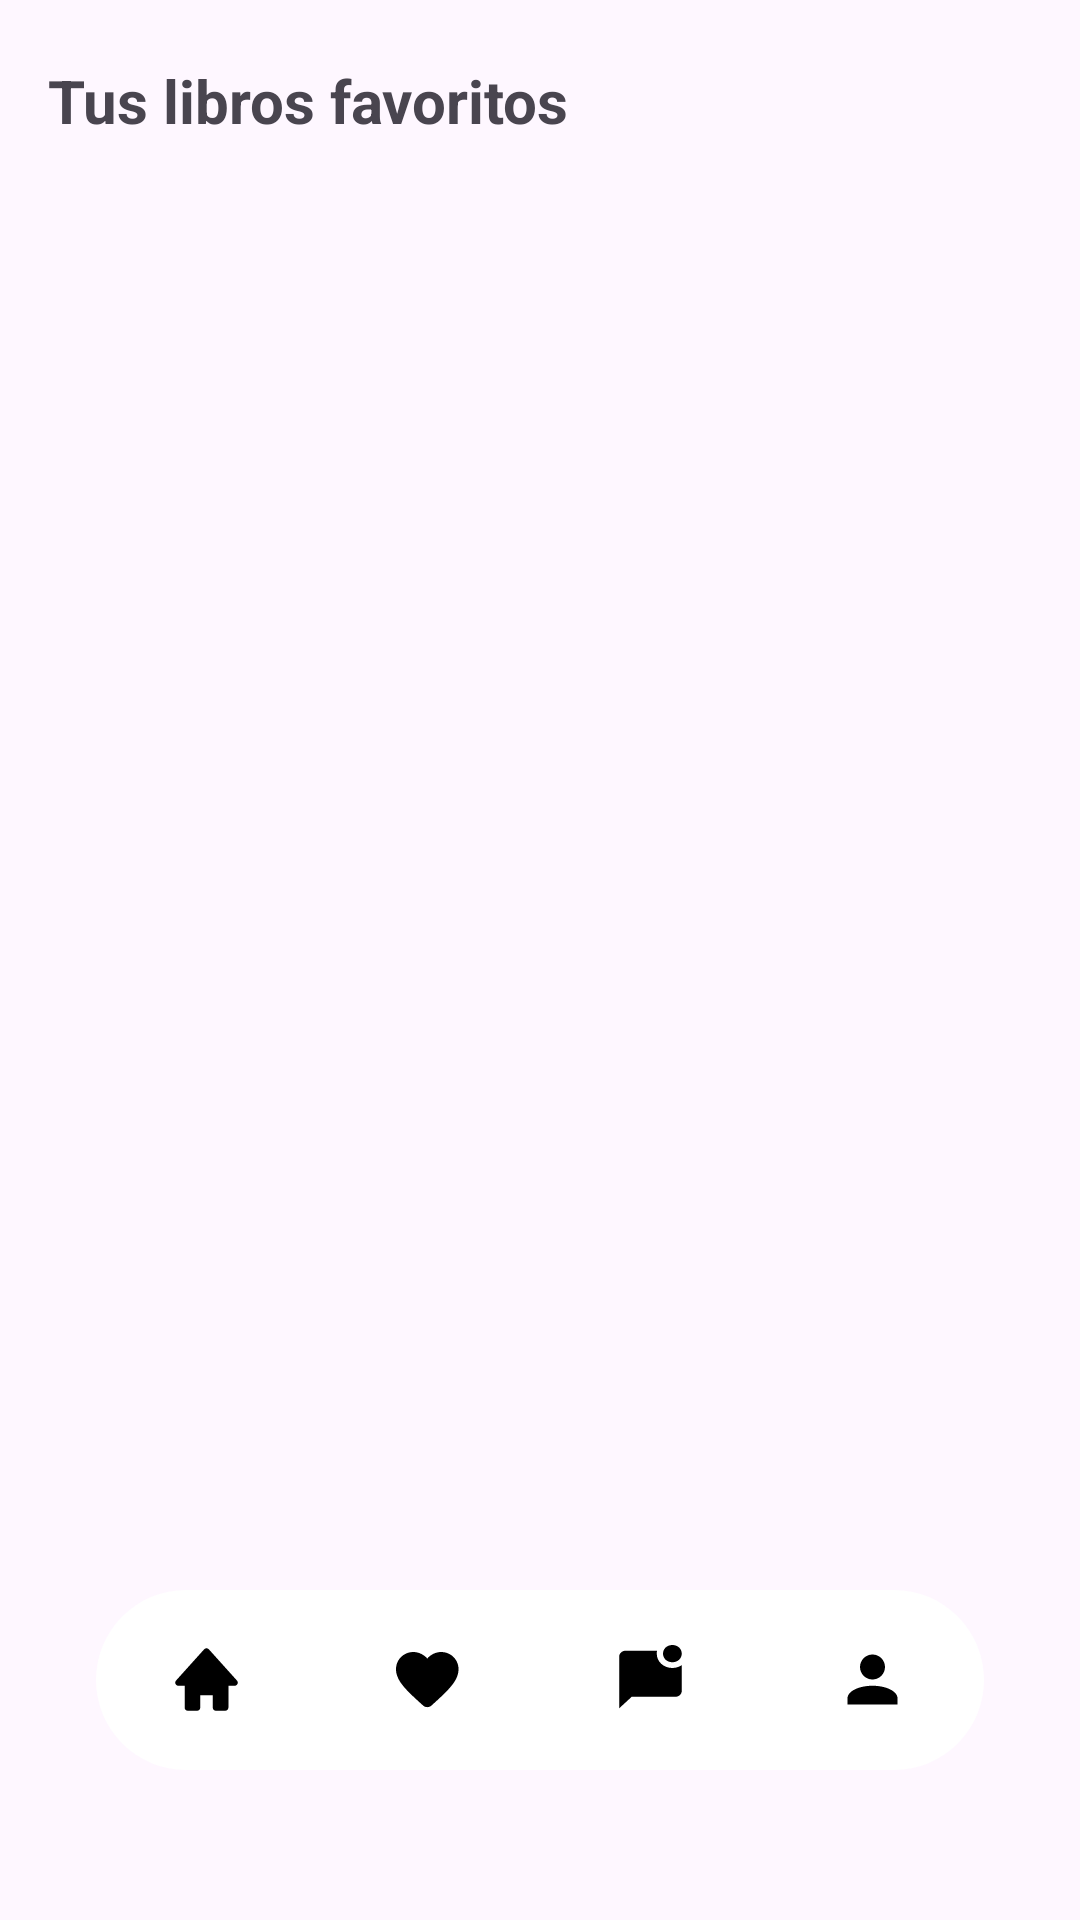

The Android layout XML behind this screen, and the referenced resources:
<!-- AndroidManifest.xml: application theme Theme.Material3.Light.NoActionBar -->
<!-- res/layout/activity_favorites.xml -->
<?xml version="1.0" encoding="utf-8"?>
<androidx.constraintlayout.widget.ConstraintLayout
xmlns:android="http://schemas.android.com/apk/res/android"
xmlns:app="http://schemas.android.com/apk/res-auto"
android:layout_width="match_parent"
android:layout_height="match_parent"
android:background="@color/white2">

    <TextView
        android:id="@+id/favTitle"
        android:layout_width="wrap_content"
        android:layout_height="wrap_content"
        android:text="Tus libros favoritos"
        android:textSize="20sp"
        android:textStyle="bold"
        app:layout_constraintTop_toTopOf="parent"
        app:layout_constraintStart_toStartOf="parent"
        android:layout_marginTop="20dp"
        android:layout_marginLeft="16dp"/>

    <androidx.recyclerview.widget.RecyclerView
        android:id="@+id/favoritesRecyclerView"
        android:layout_width="0dp"
        android:layout_height="0dp"
        android:layout_marginTop="60dp"
        app:layout_constraintTop_toTopOf="parent"
        app:layout_constraintBottom_toBottomOf="parent"
        app:layout_constraintStart_toStartOf="parent"
        app:layout_constraintEnd_toEndOf="parent"
        android:clipToPadding="false"
        android:paddingBottom="16dp"
        android:layout_marginLeft="16dp"
        android:layout_marginRight="16dp"/>

    
    <com.google.android.material.bottomnavigation.BottomNavigationView
        android:id="@+id/bottom_navigation"
        android:layout_width="296dp"
        android:layout_height="60dp"
        android:layout_marginStart="50dp"
        android:layout_marginEnd="50dp"
        android:layout_marginBottom="50dp"
        android:background="@drawable/rounded_bottom_nav"
        android:elevation="15dp"
        app:itemIconSize="25dp"
        app:itemIconTint="@color/menu_icon_color"
        app:itemTextColor="@android:color/transparent"
        app:labelVisibilityMode="unlabeled"
        app:layout_constraintBottom_toBottomOf="parent"
        app:layout_constraintEnd_toEndOf="parent"
        app:layout_constraintStart_toStartOf="parent"
        app:menu="@menu/bottom_nav_menu" />

</androidx.constraintlayout.widget.ConstraintLayout>
<!-- resources referenced by this layout -->
<resources>
  <color name="menu_icon_color">#000000</color>
  <!-- drawable rounded_bottom_nav (drawable) -->
  <shape xmlns:android="http://schemas.android.com/apk/res/android">
      <solid android:color="#FFFFFF" /> 
      <corners android:radius="50dp" /> 
  </shape>
</resources>
